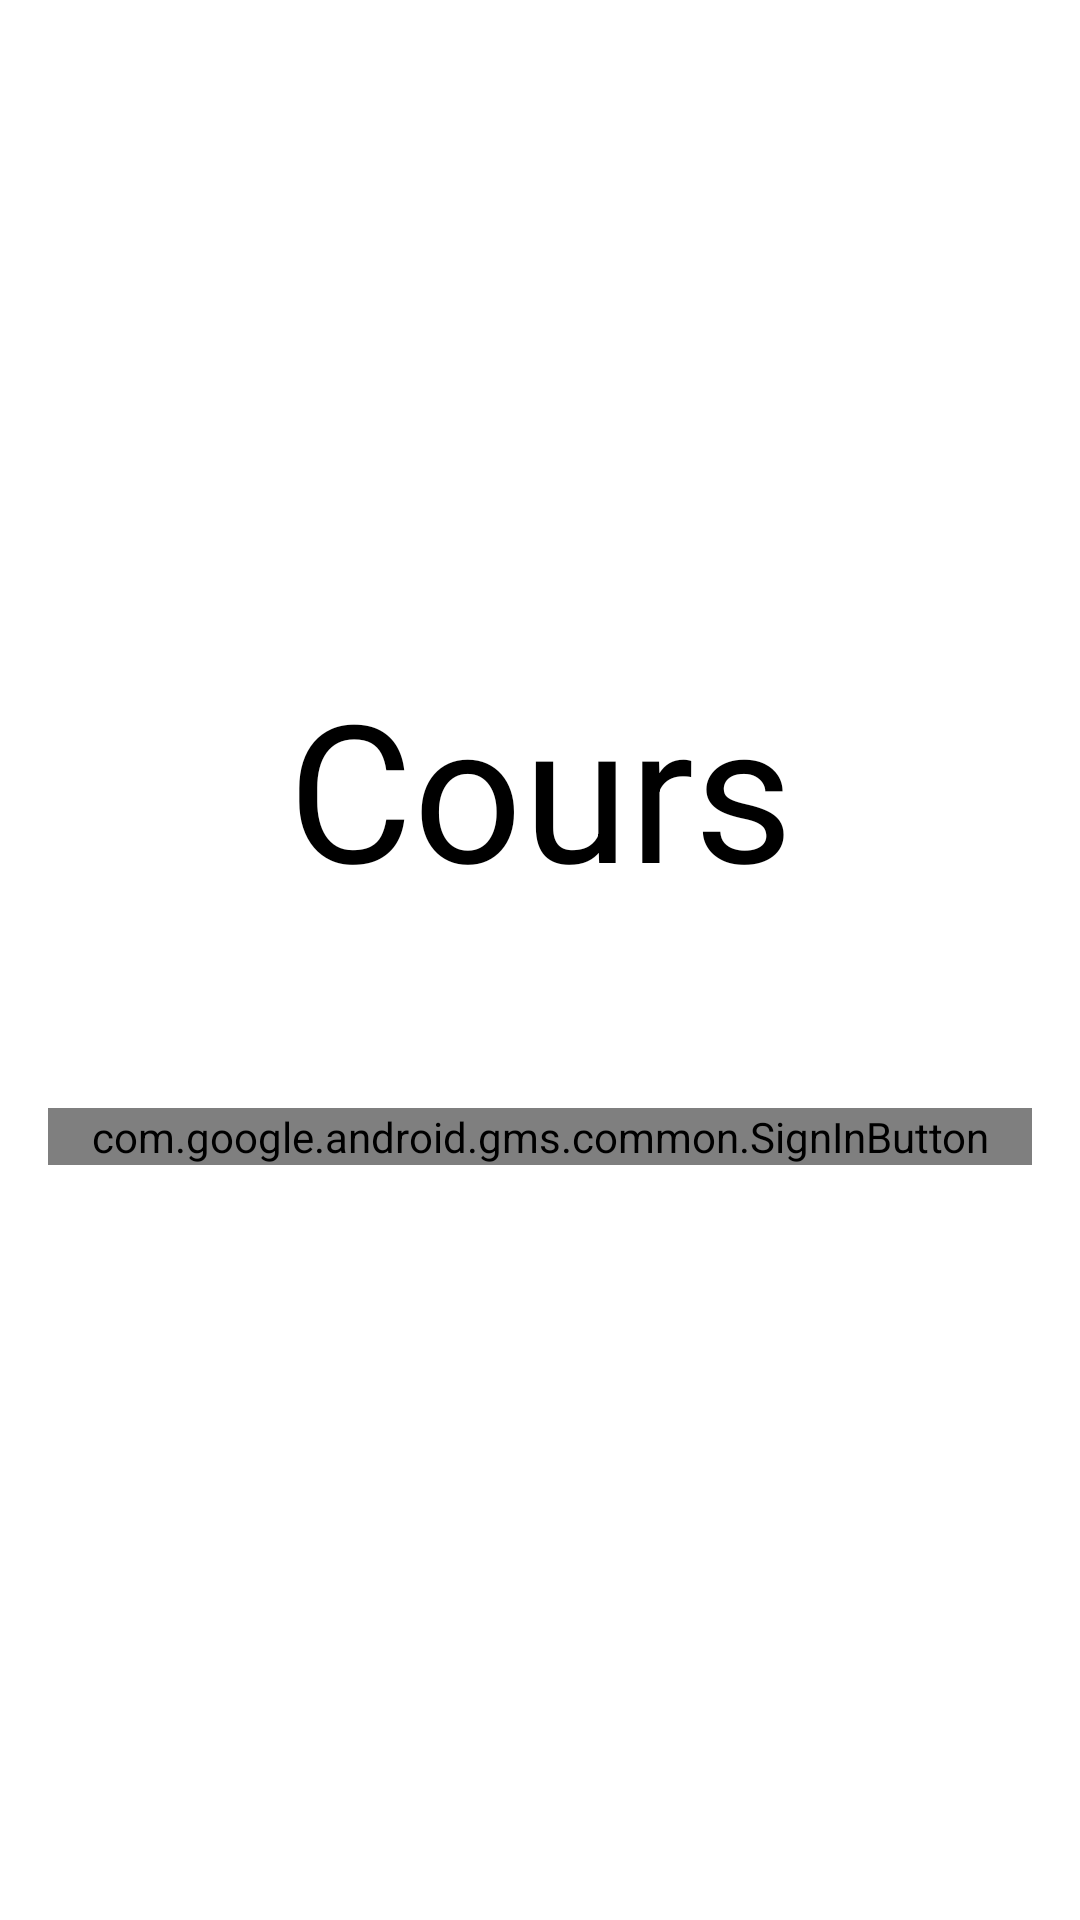

Reconstruct the res/layout file that produces this screen, plus the resources it refers to.
<!-- AndroidManifest.xml: application theme Theme.Cours -->
<!-- res/layout/activity_login.xml -->
<?xml version="1.0" encoding="utf-8"?>
<layout xmlns:android="http://schemas.android.com/apk/res/android"
    xmlns:app="http://schemas.android.com/apk/res-auto"
    xmlns:tools="http://schemas.android.com/tools">

    <androidx.constraintlayout.widget.ConstraintLayout
        android:layout_width="match_parent"
        android:layout_height="match_parent"
        tools:context=".ui.LoginActivity">

        <TextView
            android:id="@+id/tv_app_name"
            android:layout_width="0dp"
            android:layout_height="wrap_content"
            android:text="@string/app_name"
            android:textColor="@color/black"
            android:textSize="64sp"
            android:layout_marginTop="220dp"
            android:gravity="center"
            app:layout_constraintEnd_toEndOf="parent"
            app:layout_constraintStart_toStartOf="parent"
            app:layout_constraintTop_toTopOf="parent" />

        <com.google.android.gms.common.SignInButton
            android:id="@+id/btn_login_with_google"
            android:layout_width="0dp"
            android:layout_height="wrap_content"
            android:layout_marginHorizontal="16dp"
            android:layout_marginTop="64dp"
            app:buttonSize="wide"
            app:layout_constraintEnd_toEndOf="parent"
            app:layout_constraintStart_toStartOf="parent"
            app:layout_constraintTop_toBottomOf="@+id/tv_app_name" />

    </androidx.constraintlayout.widget.ConstraintLayout>
</layout>
<!-- resources referenced by this layout -->
<resources>
  <color name="black">#FF000000</color>
  <string name="app_name">Cours</string>
  <style name="Theme.Cours" parent="Theme.MaterialComponents.DayNight.DarkActionBar">
          
          <item name="colorPrimary">@color/purple_500</item>
          <item name="colorPrimaryVariant">@color/purple_700</item>
          <item name="colorOnPrimary">@color/white</item>
          
          <item name="colorSecondary">@color/teal_200</item>
          <item name="colorSecondaryVariant">@color/teal_700</item>
          <item name="colorOnSecondary">@color/black</item>
          
          <item name="android:statusBarColor">?attr/colorPrimaryVariant</item>
          
      </style>
  <color name="purple_500">#FF6200EE</color>
  <color name="purple_700">#FF3700B3</color>
  <color name="white">#FFFFFFFF</color>
  <color name="teal_200">#FF03DAC5</color>
  <color name="teal_700">#FF018786</color>
</resources>
